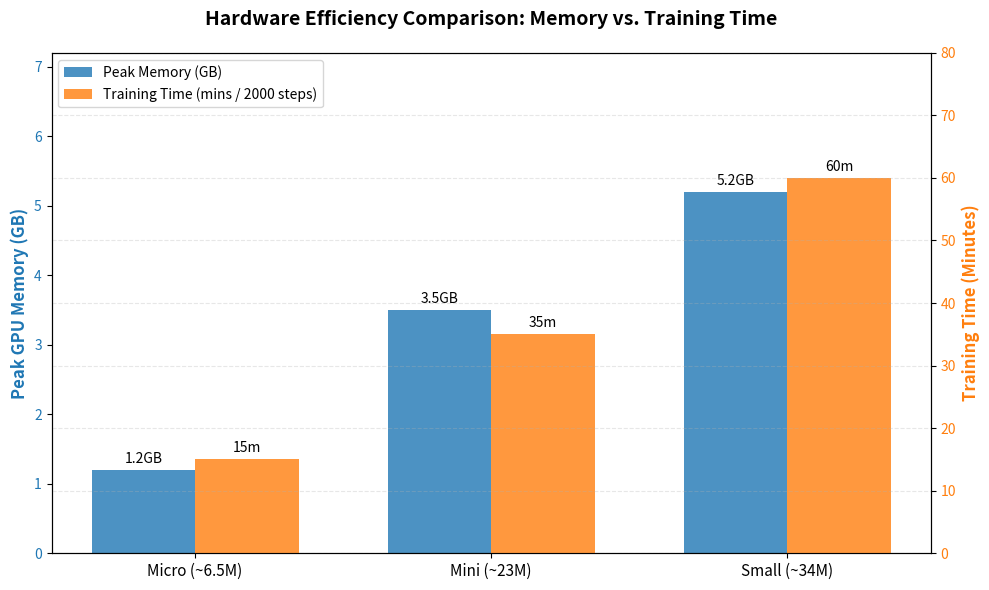

Recreate this plot in Python.
import matplotlib.pyplot as plt
import numpy as np
import os

def plot_hardware_metrics():
    os.makedirs("images", exist_ok=True)

    # ==========================================
    # 📝 请在这里填入你实际观察到的（或估算的）数据
    # ==========================================
    models = ['Micro (~6.5M)', 'Mini (~23M)', 'Small (~34M)']

    # 填入三个模型的显存峰值占用 (单位：GB)
    # (比如你截图里 Small 大约占了 5.2GB)
    memory_usage = [1.2, 3.5, 5.2]

    # 填入三个模型跑 2000 步大约花费的时间 (单位：分钟)
    # (如果是 Small 跑 10000 步，你可以按比例折算成 2000 步的时间，保持横向对比的公平性)
    training_time = [15, 35, 60]

    x = np.arange(len(models))
    width = 0.35

    fig, ax1 = plt.subplots(figsize=(10, 6))

    # 画第一组柱子：显存占用 (蓝色)
    bars1 = ax1.bar(x - width/2, memory_usage, width, label='Peak Memory (GB)', color='#1f77b4', alpha=0.8)
    ax1.set_ylabel('Peak GPU Memory (GB)', color='#1f77b4', fontsize=12, fontweight='bold')
    ax1.tick_params(axis='y', labelcolor='#1f77b4')
    ax1.set_ylim(0, max(memory_usage) + 2)

    # 创建共用 x 轴的第二个 y 轴
    ax2 = ax1.twinx()

    # 画第二组柱子：训练时间 (橙色)
    bars2 = ax2.bar(x + width/2, training_time, width, label='Training Time (mins / 2000 steps)', color='#ff7f0e', alpha=0.8)
    ax2.set_ylabel('Training Time (Minutes)', color='#ff7f0e', fontsize=12, fontweight='bold')
    ax2.tick_params(axis='y', labelcolor='#ff7f0e')
    ax2.set_ylim(0, max(training_time) + 20)

    # 标签和标题
    ax1.set_xticks(x)
    ax1.set_xticklabels(models, fontsize=11)
    plt.title('Hardware Efficiency Comparison: Memory vs. Training Time', fontsize=14, fontweight='bold', pad=20)

    # 添加柱子上的具体数值标签
    def autolabel(rects, ax, suffix=''):
        for rect in rects:
            height = rect.get_height()
            ax.annotate(f'{height}{suffix}',
                        xy=(rect.get_x() + rect.get_width() / 2, height),
                        xytext=(0, 3),
                        textcoords="offset points",
                        ha='center', va='bottom', fontsize=10)

    autolabel(bars1, ax1, 'GB')
    autolabel(bars2, ax2, 'm')

    # 合并图例
    lines1, labels1 = ax1.get_legend_handles_labels()
    lines2, labels2 = ax2.get_legend_handles_labels()
    ax1.legend(lines1 + lines2, labels1 + labels2, loc='upper left')

    plt.grid(True, axis='y', linestyle='--', alpha=0.3)
    plt.tight_layout()

    save_path = "images/hardware_comparison.png"
    plt.savefig(save_path, dpi=300)
    print(f"✅ 硬件对比柱状图已高清保存至: {save_path}")

if __name__ == "__main__":
    plot_hardware_metrics()
